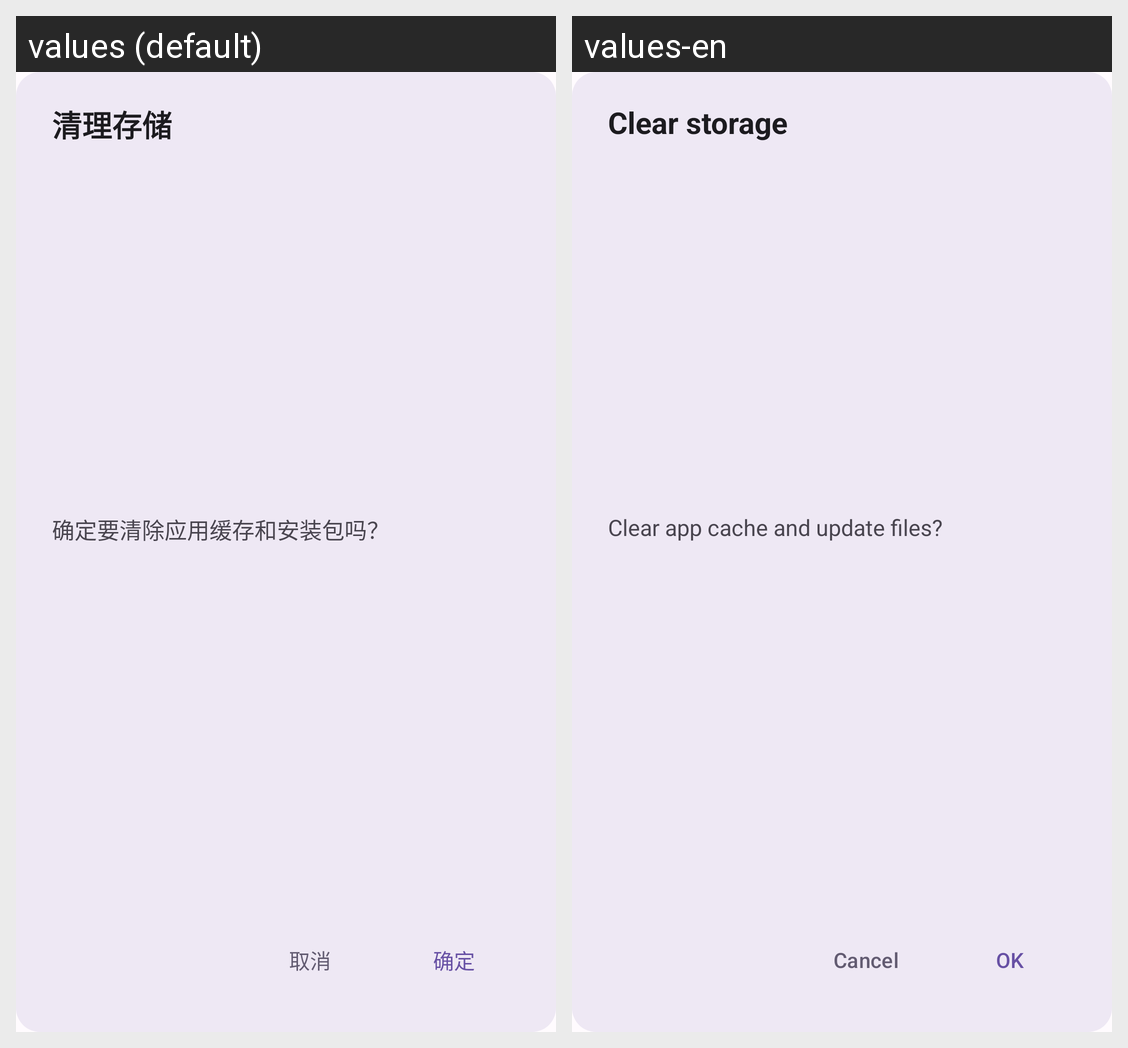

Translations of the strings shown on this Android screen, per locale in the grid:
Android screen res/layout/dialog_clear_cache.xml rendered under 2 locales, left to right: values (default), values-en. Device: Nexus 5 (rendered at 1080×1920; each locale shown at half size, 540×960, under a caption strip naming it); theme Theme.UnicornPlayer.
Strings drawn on this screen, with the default value and each locale's value (text and hints the layout hard-codes, and strings that could not be matched under every locale, appear in the picture but are not listed):

clear_cache_title
  values: 清理存储
  values-en: Clear storage

clear_cache_message
  values: 确定要清除应用缓存和安装包吗？
  values-en: Clear app cache and update files?

clear_cache_cancel
  values: 取消
  values-en: Cancel

clear_cache_confirm
  values: 确定
  values-en: OK
